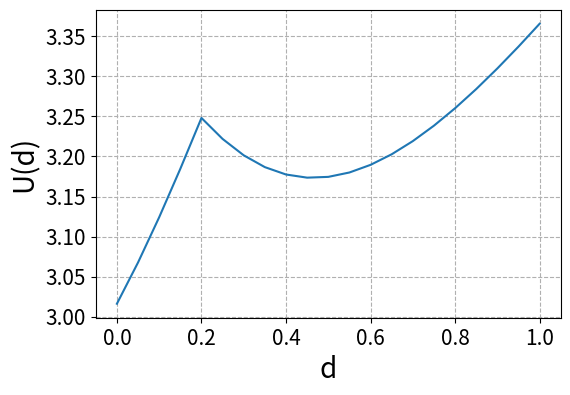

The matplotlib source for this figure:
import numpy as np
import matplotlib.pyplot as plt


def norm_logpdf(x, loc=0.0, scale=1.0):
    return -np.log(np.sqrt(2 * np.pi) * scale) - (x - loc) ** 2 / 2 / scale ** 2


def norm_pdf(x, loc=0.0, scale=1.0):
    return np.exp(-(x - loc) ** 2 / 2 / scale ** 2) / scale / np.sqrt(2 * np.pi)


def G(theta, d):
    return theta ** 3 * d ** 2 + theta * np.exp(-np.abs(0.2 - d))


def utility(d, thetas, noises, sigma):
    n_sample = len(thetas)
    Gs = G(thetas, d)
    # print("Gs.shape",Gs.shape)
    ys = Gs + sigma * noises
    # print("ys", ys.shape, self.noise_loc, sigma , self.noise_r_s)
    loglikelis = norm_logpdf(ys, Gs, sigma)
    evids = np.array([np.mean(norm_pdf(ys[i:i + 1], Gs, sigma)) for i in range(n_sample)])
    return np.mean(loglikelis - np.log(evids))


noise_base_scale = 0.01

ds = np.linspace(0, 1, 21)
Us = []
thetas = np.random.uniform(size=(1000, 1))
noises = np.random.normal(size=(1000, 1))
for d in ds:
    Us.append(utility(d, thetas, noises, noise_base_scale))

plt.figure(figsize=(6, 4))
plt.plot(ds, Us)
plt.xlabel('d', fontsize=20)
plt.ylabel('U(d)', fontsize=20)
plt.xticks(fontsize=15)
plt.yticks(fontsize=15)
plt.grid(ls='--')
plt.show()
